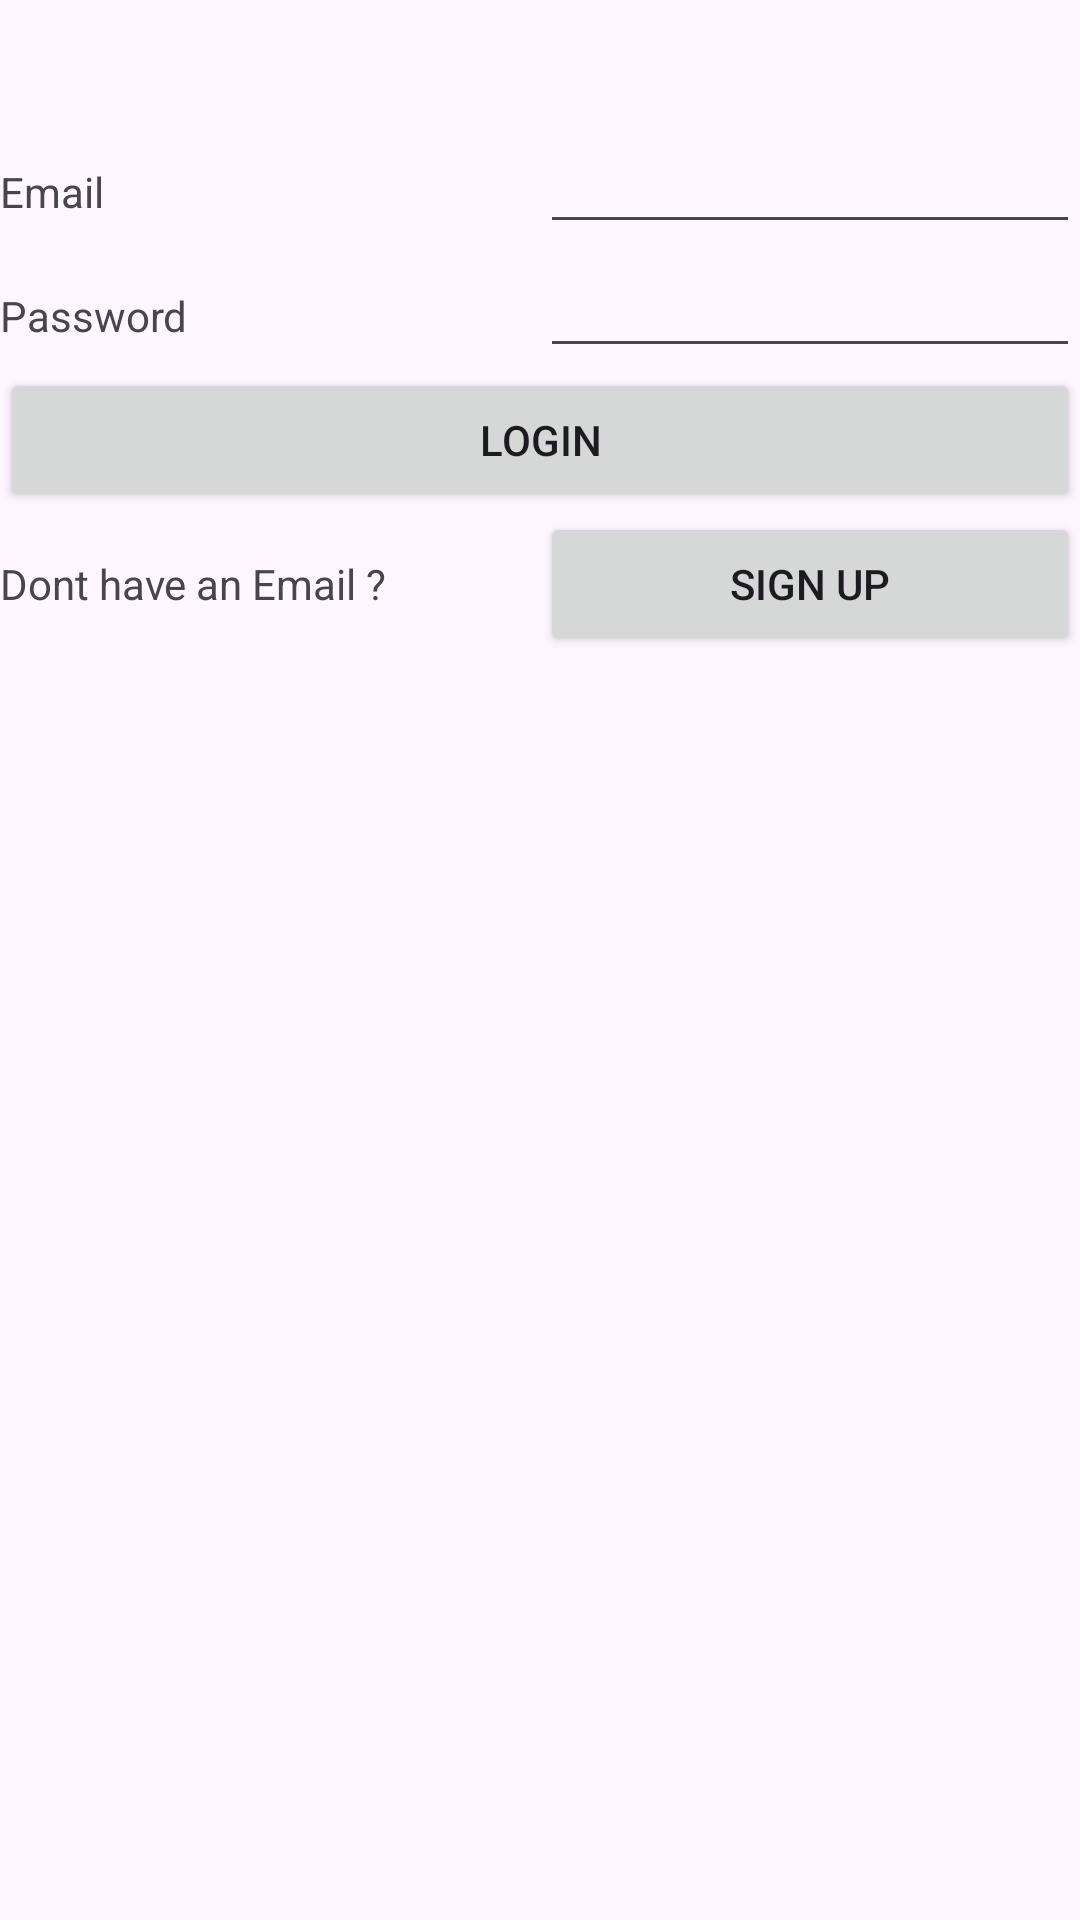

This screen was rendered from an Android layout file. Write that file and the resources it references.
<!-- AndroidManifest.xml: application theme Theme.Project -->
<!-- res/layout/activity_login.xml -->
<?xml version="1.0" encoding="utf-8"?>
<RelativeLayout xmlns:android="http://schemas.android.com/apk/res/android"
    android:id="@+id/main"
    android:layout_width="match_parent"
    android:layout_height="match_parent">

    <LinearLayout
        android:layout_width="match_parent"
        android:layout_height="match_parent"
        android:layout_marginTop="40dp"
        android:orientation="vertical">

        <LinearLayout
            android:layout_width="match_parent"
            android:layout_height="wrap_content"
            android:orientation="horizontal">

            <TextView
                android:id="@+id/textView"
                android:layout_width="0dp"
                android:layout_height="wrap_content"
                android:layout_weight="1"
                android:text="Email" />

            <EditText
                android:id="@+id/emailText"
                android:layout_width="0dp"
                android:layout_height="wrap_content"
                android:layout_weight="1"
                android:ems="10"
                android:inputType="text" />
        </LinearLayout>

        <LinearLayout
            android:layout_width="match_parent"
            android:layout_height="wrap_content"
            android:orientation="horizontal">

            <TextView
                android:id="@+id/textView2"
                android:layout_width="0dp"
                android:layout_height="wrap_content"
                android:layout_weight="1"
                android:text="Password" />

            <EditText
                android:id="@+id/passwordText"
                android:layout_width="0dp"
                android:layout_height="wrap_content"
                android:layout_weight="1"
                android:ems="10"
                android:inputType="text" />
        </LinearLayout>

        <LinearLayout
            android:layout_width="match_parent"
            android:layout_height="wrap_content"
            android:orientation="horizontal">

            <Button
                android:id="@+id/login_Login"
                android:layout_width="match_parent"
                android:layout_height="wrap_content"
                android:onClick="loginBtn"
                android:text="Login" />
        </LinearLayout>

        <LinearLayout
            android:layout_width="match_parent"
            android:layout_height="wrap_content"
            android:orientation="horizontal">

            <TextView
                android:id="@+id/textView3"
                android:layout_width="0dp"
                android:layout_height="wrap_content"
                android:layout_weight="1"
                android:text="Dont have an Email ?" />

            <Button
                android:id="@+id/signup_Login"
                android:layout_width="0dp"
                android:layout_height="wrap_content"
                android:layout_weight="1"
                android:onClick="signupBtn"
                android:text="Sign up" />
        </LinearLayout>
    </LinearLayout>
</RelativeLayout>
<!-- resources referenced by this layout -->
<resources>
  <style name="Theme.Project" parent="Base.Theme.Project" />
  <style name="Base.Theme.Project" parent="Theme.Material3.DayNight.NoActionBar" />
</resources>
